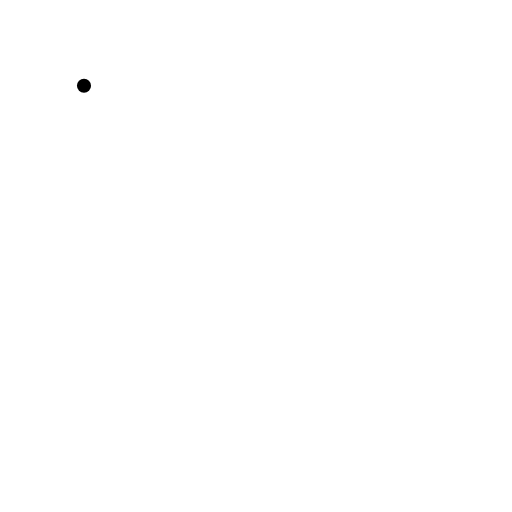
t = 0.00 s
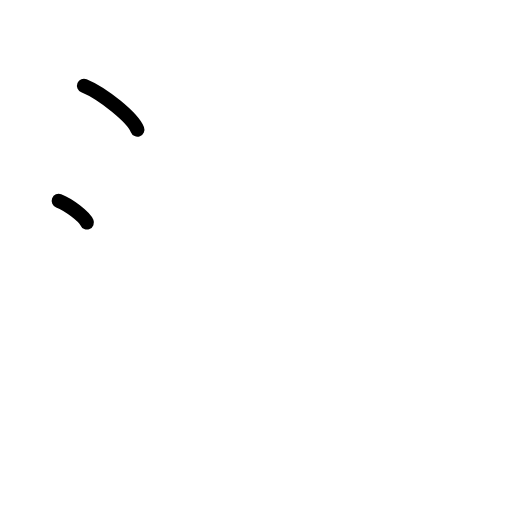
t = 1.50 s
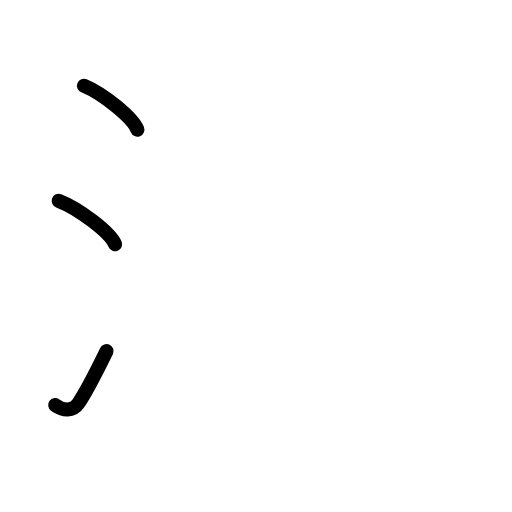
t = 2.75 s
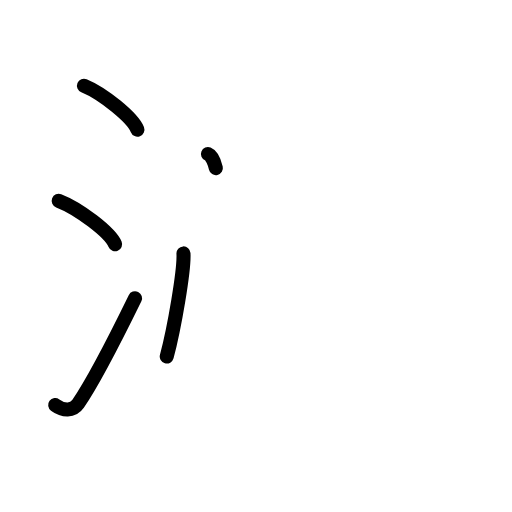
t = 4.17 s
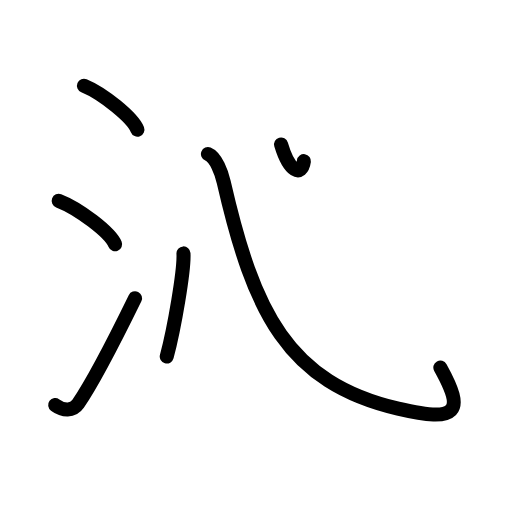
t = 5.50 s
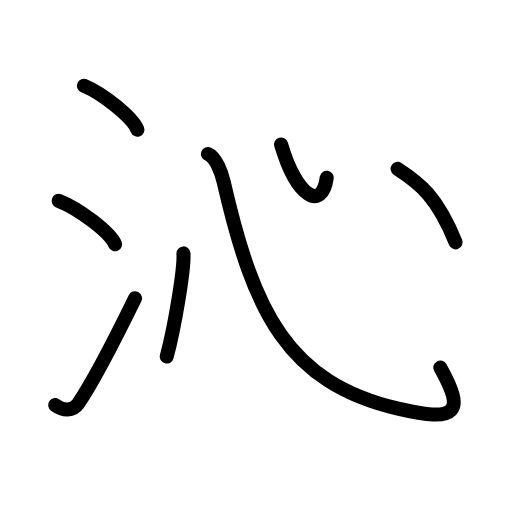
t = 7.00 s

The animated SVG that drew these frames (rendered in a browser with its animation timeline set to each time). Animation: 16 SMIL elements (animate=16); one cycle of 7.00 s.

<?xml version="1.0" encoding="UTF-8"?>
<!--
AniKanjiVG is licensed by CC-BY-SA Paul C. Sommerhoff (https://bitbucket.org/sommerhoff/anikanjivg).
AniKanjiVG uses KanjiVG which is licensed by CC-BY-SA Ulrich Apel (http://kanjivg.tagaini.net).
See also http://creativecommons.org/licenses/by-sa/3.0/
-->
<svg xmlns:kvg='http://kanjivg.tagaini.net' xmlns='http://www.w3.org/2000/svg' width='109' height='109' viewBox='0 0 109 109' style='fill:none;stroke:#000000;stroke-width:3;stroke-linecap:round;stroke-linejoin:round;' id="kvg:kanji_06c81"><g id="kvg:06c81" kvg:element="沁"><g id="kvg:06c81-g1" kvg:element="氵" kvg:variant="true" kvg:original="水" kvg:position="left" kvg:radical="general"><path id="kvg:06c81-s1" kvg:type="㇔" d="M17.88,18.25c4.01,1.65,10.36,6.78,11.37,9.34"><animate attributeName="d" begin="0.0s" dur="1.0s" from="M17.88,18.25C17.88,18.25,17.88,18.25,17.88,18.25" to="M17.88,18.25c4.01,1.65,10.36,6.78,11.37,9.34" />
</path>
<path id="kvg:06c81-s2" kvg:type="㇔" d="M12.5,42.75c4.24,1.63,10.94,6.71,12,9.25"><animate attributeName="d" begin="1.0s" dur="1.0s" from="M12.5,42.75C12.5,42.75,12.5,42.75,12.5,42.75" to="M12.5,42.75c4.24,1.63,10.94,6.71,12,9.25" />
<animate attributeName="d" begin="0s" dur="1.0s" from="M-100,-100" to="M-100,-100" />
</path>
<path id="kvg:06c81-s3" kvg:type="㇀" d="M11.75,86.23c1.71,1.27,3.78,1.32,4.86-0.25c3.14-4.57,9.29-16.66,12.14-22.49"><animate attributeName="d" begin="2.0s" dur="0.5s" from="M11.75,86.23C11.75,86.23,11.75,86.23,11.75,86.23" to="M11.75,86.23c1.71,1.27,3.78,1.32,4.86-0.25" />
<animate attributeName="d" begin="2.5s" dur="0.5s" from="M11.75,86.23c1.71,1.27,3.78,1.32,4.86-0.25c0,0,0,0,0,0,0" to="M11.75,86.23c1.71,1.27,3.78,1.32,4.86-0.25c3.14-4.57,9.29-16.66,12.14-22.49" />
<animate attributeName="d" begin="0s" dur="2.0s" from="M-100,-100" to="M-100,-100" />
</path>
</g>
<g id="kvg:06c81-g2" kvg:element="心" kvg:position="right"><path id="kvg:06c81-s4" kvg:type="㇔" d="M39.06,53.95c0.2,3.52-1.98,16.08-3.56,21.95"><animate attributeName="d" begin="3.0s" dur="1.0s" from="M39.06,53.95C39.06,53.95,39.06,53.95,39.06,53.95" to="M39.06,53.95c0.2,3.52-1.98,16.08-3.56,21.95" />
<animate attributeName="d" begin="0s" dur="3.0s" from="M-100,-100" to="M-100,-100" />
</path>
<path id="kvg:06c81-s5" kvg:type="㇟b" d="M44.27,32.8c1.73,0.7,2.91,4.02,3.36,5.96C54,66.5,61.2,81.46,84.75,87c12.75,3,14.25,0.75,9-8.75"><animate attributeName="d" begin="4.0s" dur="0.3333333333333333s" from="M44.27,32.8C44.27,32.8,44.27,32.8,44.27,32.8" to="M44.27,32.8c1.73,0.7,2.91,4.02,3.36,5.96" />
<animate attributeName="d" begin="4.333333333333333s" dur="0.3333333333333333s" from="M44.27,32.8c1.73,0.7,2.91,4.02,3.36,5.96c0,0,0,0,0,0,0" to="M44.27,32.8c1.73,0.7,2.91,4.02,3.36,5.96C54,66.5,61.2,81.46,84.75,87" />
<animate attributeName="d" begin="4.666666666666667s" dur="0.3333333333333333s" from="M44.27,32.8c1.73,0.7,2.91,4.02,3.36,5.96C54,66.5,61.2,81.46,84.75,87c0,0,0,0,0,0,0" to="M44.27,32.8c1.73,0.7,2.91,4.02,3.36,5.96C54,66.5,61.2,81.46,84.75,87c12.75,3,14.25,0.75,9-8.75" />
<animate attributeName="d" begin="0s" dur="4.0s" from="M-100,-100" to="M-100,-100" />
</path>
<path id="kvg:06c81-s6" kvg:type="㇔a" d="M59.84,30.75c3.41,11.5,8.73,14.14,9.72,7.1"><animate attributeName="d" begin="5.0s" dur="1.0s" from="M59.84,30.75C59.84,30.75,59.84,30.75,59.84,30.75" to="M59.84,30.75c3.41,11.5,8.73,14.14,9.72,7.1" />
<animate attributeName="d" begin="0s" dur="5.0s" from="M-100,-100" to="M-100,-100" />
</path>
<path id="kvg:06c81-s7" kvg:type="㇔" d="M84.65,35.95c4.82,3.13,8.43,5.97,12.35,15.64"><animate attributeName="d" begin="6.0s" dur="1.0s" from="M84.65,35.95C84.65,35.95,84.65,35.95,84.65,35.95" to="M84.65,35.95c4.82,3.13,8.43,5.97,12.35,15.64" />
<animate attributeName="d" begin="0s" dur="6.0s" from="M-100,-100" to="M-100,-100" />
</path>
</g>
</g>
</svg>
